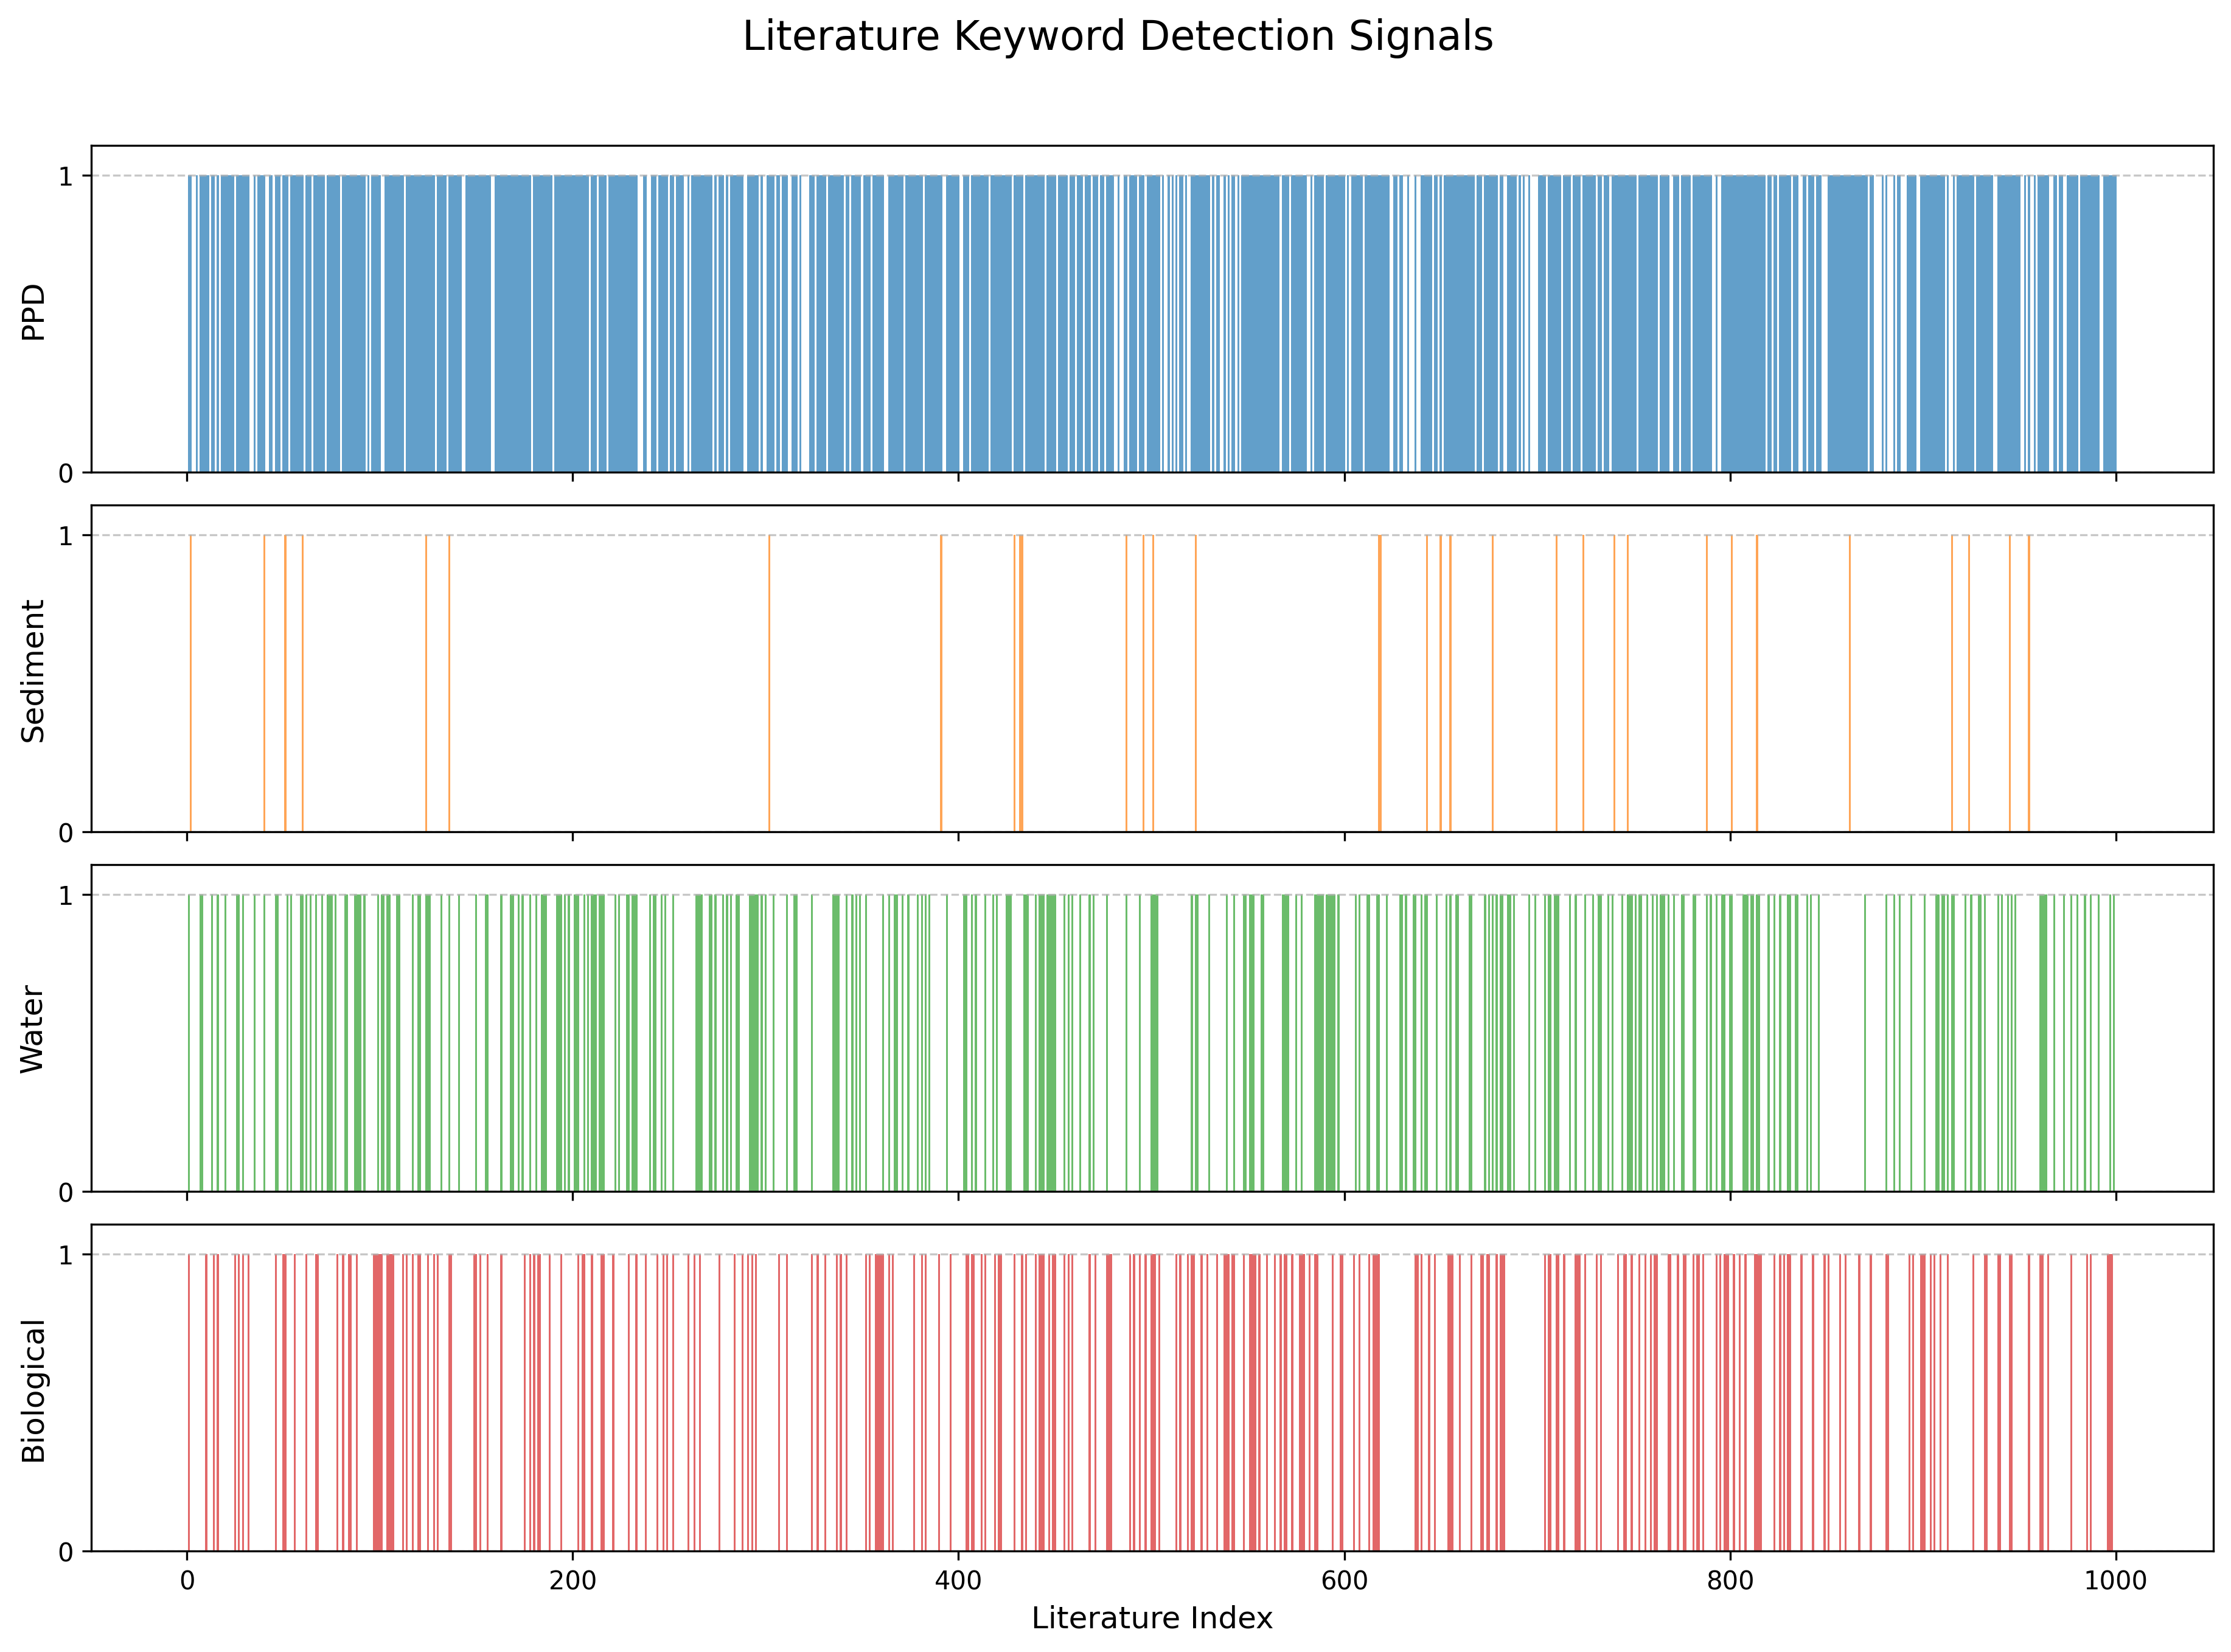

The table this chart was drawn from, first rows:
Index, Year, Title, Authors, PPD, Sediment, Water, Biological, Sediment_Concentration, Water_Concentration, Biological_Concentration, Abstract
1, N/A, </b>?Lack of evidence for metabolism of …, , 1, 0, 1, 1, 0, 0, 0, </b> p-phenylenediamine (ppd) is a widel…
2, N/A, </b>?Evaluation of antioxidant activity …, </b> Parsa, A ; Sadeghi, M ; Parsa, Z ; …, 1, 1, 0, 0, 0, 0, 0, </b> homo and copolymer of aniline (ani)…
3, N/A, </b>?Artificial liposomes as a model for…, , 0, 0, 0, 0, 0, 0, 0, </b> the effect of p-phenylene diamine o…
4, N/A, </b>?On the mechanism of fatty liver in …, , 0, 0, 0, 0, 0, 0, 0, 
5, N/A, </b>?GRAPHENE AS AN ANTIOXIDANT AND ANTI…, , 1, 0, 0, 0, 0, 0, 0, </b> tire sidewalls have an important fu…
6, N/A, </b>?Validation of the acute toxicity of…, , 0, 0, 0, 0, 0, 0, 0, 
7, N/A, </b>?Mutagenicity of commercial hair dye…, , 1, 0, 1, 0, 0, 0, 0, </b> commercial permanent hair-dye formu…
8, N/A, </b>?Electron transport particles from B…, , 1, 0, 1, 0, 0, 0, 0, </b> downey, ronald j. (university of ne…
9, N/A, </b>?Electrocatalytic oxidation of 2,5-d…, , 1, 0, 0, 0, 0, 0, 0, </b> in the present study, electrocataly…
10, N/A, </b>?Effect of N-N'-diphenyl-p-phenylene…, , 1, 0, 0, 1, 0, 0, 0, </b> two days after cisplatin was inject…
11, N/A, </b>?Covalently functionalized ethylene …, </b> Khatoon, H ; Iqbal, S ; Ahmad, S </…, 1, 0, 0, 0, 0, 0, 0, </b> ethelynediamine modified graphene o…
12, N/A, </b>?Oxygen activation by o-diphenols.</…, , 0, 0, 0, 0, 0, 0, 0, 
13, N/A, </b>?On-line electrochemical-mass spectr…, </b> Modestov, AD ; Gun, J ; Savotine, I…, 1, 0, 1, 0, 0, 0, 0, </b> the mechanism of electrochemical ox…
14, N/A, </b>?Dominant lethal mutagenicity study …, , 1, 0, 0, 1, 0, 0, 0, </b> a dominant lethal mutagenicity stud…
15, N/A, </b>?Moustache &lt;i&gt;p&lt;/i&gt;-phen…, </b> Chan, HP ; Maibach, HI </td> </tr> …, 0, 0, 0, 0, 0, 0, 0, 
16, N/A, </b>?Preparation of p-phenylenediamine m…, </b> Bi, MJ ; Wei, XH ; Lou, QR ; Di, DL…, 1, 0, 1, 1, 0, 0, 0, </b> due to the low adsorption capacity …
17, N/A, </b>?Detection of carcinogenicity of col…, , 0, 0, 0, 0, 0, 0, 0, 
18, N/A, </b>?Raman scattering detection of cobal…, , 1, 0, 0, 0, 0, 0, 0, </b> we report a simple raman scattering…
19, N/A, </b>?Binary co-deposition of copper-moly…, , 1, 0, 0, 0, 0, 0, 0, </b> recently, the use of novel conducti…
20, N/A, </b>?Pentacenequinone derivatives for pr…, </b> Sharma, K ; Kaur, S ; Bhalla, V ; K…, 1, 0, 1, 0, 0, 0, 0, </b> we have designed and synthesized pe…
21, N/A, </b>?Novel amine preaccelerators for pol…, , 1, 0, 0, 0, 0, 0, 0, </b> the reactions between n,n-dimethyl-…
22, N/A, </b>?Photoinduced charge transfer betwee…, </b> Sharma, SN ; Pillai, ZS ; Kamat, PV…, 1, 0, 0, 0, 0, 0, 0, </b> the excited state interaction betwe…
23, N/A, </b>?Investigation of addition reaction …, </b> Durgaryan, AH ; Miraqyan, NA ; Arak…, 1, 0, 0, 0, 0, 0, 0, </b> it was established that the reactio…
24, N/A, </b>?Chemical modification of PVC into p…, </b> Abdelaal, MY ; Sobahi, TR </td> </t…, 1, 0, 0, 0, 0, 0, 0, </b> pvc (p1) was converted into polymer…
25, N/A, </b>?[The cytochrome oxidase activity of…, , 0, 0, 0, 1, 0, 0, 0, </b> the cytochrome oxidase activity of …
26, N/A, </b>?Graphene oxide-p-phenylenediamine n…, </b> Pant, M ; Singh, P ; Landge, AS ; B…, 1, 0, 1, 0, 0, 0, 0, </b> in this study, graphene oxide-p-phe…
27, N/A, </b>?A Direct Mass Spectrometry Method f…, </b> Monaghan, J ; Jaeger, A ; Agua, AR …, 1, 0, 1, 1, 0, 0, 0, </b> the oxidative transformation produc…
28, N/A, </b>?Catalytic Effects of Aniline Polyme…, </b> Lin, CW ; Mak, WH ; Chen, DY ; Wang…, 1, 0, 0, 0, 0, 0, 0, </b> polyaniline was first confirmed as …
29, N/A, </b>?H+ production by antimycin-inhibite…, , 1, 0, 1, 1, 0, 0, 0, </b> 1. oxygen-pulse experiments on anti…
30, N/A, </b>?Synthesis and Characterization of N…, , 1, 0, 0, 0, 0, 0, 0, </b> several novel schiff base macrocycl…
31, N/A, </b>?Actuators based on intrinsic conduc…, </b> Bocchini, S ; Accardo, D ; Ariano, …, 1, 0, 0, 0, 0, 0, 0, </b> new polyaniline (pani) synthesis wa…
32, N/A, </b>?Studies on the Constituent Analysis…, , 1, 0, 0, 1, 0, 0, 0, </b> this thesis studies on the level of…
33, N/A, </b>?Identification and purification of …, , 0, 0, 0, 0, 0, 0, 0, 
34, N/A, </b>?Assessment of skin sensitization po…, , 0, 0, 0, 0, 0, 0, 0, 
35, N/A, </b>?Visible-light-induced photocatalyti…, </b> Wu, WM ; Lin, R ; Shen, LJ ; Liang,…, 1, 0, 1, 0, 0, 0, 0, </b> photocatalytic hydrogenation of 4-n…
36, N/A, </b>?Effect of chlorpromazine on the cel…, , 0, 0, 0, 0, 0, 0, 0, 
37, N/A, </b>?Synthesis and preliminary character…, , 1, 0, 0, 0, 0, 0, 0, </b> 9he synthesis and chemical characte…
38, N/A, </b>?Identification of Haemophilus ducre…, , 1, 0, 0, 0, 0, 0, 0, </b> some of the characteristics of 42 c…
39, N/A, </b>?Sensitisation to p-Phenylenediamine…, , 1, 0, 0, 0, 0, 0, 0, </b> due to its constant exposure to sma…
40, N/A, </b>?Electrochemical synthesis of belt-l…, , 1, 1, 1, 0, 0, 0, 0, </b> three-dimension (3d) belt-like poly…
41, N/A, </b>?Phenol oxidase activity in brain ti…, , 0, 0, 0, 0, 0, 0, 0, 
42, N/A, </b>?Influence of antioxidants on the st…, , 0, 0, 0, 0, 0, 0, 0, 
43, N/A, </b>?Potentiometric pH sensors based on …, </b> Lakard, B ; Herlem, G ; Lakard, S ;…, 1, 0, 0, 0, 0, 0, 0, </b> five potentiometric ph sensors base…
44, N/A, </b>?Electro-optical tuning of plasmon-d…, </b> Lin, WH ; Ren, X ; Cui, L ; Zong, H…, 1, 0, 0, 0, 0, 0, 0, </b> in this paper, we experimentally re…
45, N/A, </b>?Catalase-producing strains of strep…, , 0, 0, 0, 0, 0, 0, 0, 
46, N/A, </b>?Environmental concentrations of 6PP…, </b> Ge, YC ; Liu, JZ ; Shi, RY ; Li, X …, 1, 0, 1, 1, 0, 0, 0, </b> n-(1,3-dimethylbutyl)-n '-phenyl-p-…
47, N/A, </b>?Rapid Microwave-Assisted Chemical R…, </b> Benninga, J ; Gebben, B ; Folkersma…, 1, 0, 1, 0, 0, 0, 0, </b> back-to-monomer chemical recycling …
48, N/A, </b>?Electron and hole transfer from ind…, </b> Blackburn, JL ; Selmarten, DC ; Ell…, 1, 0, 0, 0, 0, 0, 0, </b> electron- and hole-transfer reactio…
49, N/A, </b>?Studies of photochemical action spe…, , 0, 0, 0, 0, 0, 0, 0, 
50, N/A, </b>?Nanoporous carbons derived from pop…, </b> Liu, LL ; Feng, RR ; Pan, Y ; Zheng…, 1, 0, 0, 1, 0, 0, 0, </b> nanoporous carbons (npcs) have been…
51, N/A, </b>?Jellyfish-shaped p-phenylenediamine…, </b> Zhang, K ; Li, HT ; Dong, YZ ; Zhan…, 1, 1, 0, 1, 0, 0, 0, </b> to enhance the performance of elect…
52, N/A, </b>?Studies on kinetics of different ty…, </b> Chen, Z ; Shen, L ; Xie, SB ; He, S…, 1, 0, 1, 0, 0, 0, 0, </b> in this paper, the kinetic behavior…
53, N/A, </b>?[Biological fate of N,N'-diphenyl-p…, , 0, 0, 0, 0, 0, 0, 0, 
54, N/A, </b>?Microwave-assisted synthesis of mag…, , 1, 0, 1, 0, 0, 0, 0, </b> background the development of envir…
55, N/A, </b>?Synergistic effect of binary mixtur…, , 1, 0, 0, 0, 0, 0, 0, </b> synergy was revealed in the influen…
56, N/A, </b>?Partial degradation of &lt;i&gt;p&l…, </b> Zissi, U ; Lyberatos, G </td> </tr>…, 1, 0, 0, 1, 0, 0, 0, </b> a defined mixed culture of bacillus…
57, N/A, </b>?Suppressing the photobleaching and …, </b> Yang, CG ; Zhang, GF ; Feng, LH ; L…, 1, 0, 0, 0, 0, 0, 0, </b> intrinsic photobleaching and photol…
58, N/A, </b>?Functionalized graphene oxide based…, </b> Lu, YH ; Huang, Y ; Zhang, F ; Zhan…, 1, 0, 0, 0, 0, 0, 0, </b> p-phenylenediamine (ppd) functional…
59, N/A, </b>?Photopolymerization of aniline deri…, </b> Kim, Y ; Fukai, S ; Kobayashi, N </…, 1, 0, 1, 0, 0, 0, 0, </b> the photopolymerization of aniline …
60, N/A, </b>?Effects of Electrochemical Paramete…, </b> Kanan, MA ; Barham, AS </td> </tr> …, 1, 1, 1, 0, 0, 0, 0, </b> a thin film of poly (2-nitro-p-phen…
... 940 more rows
